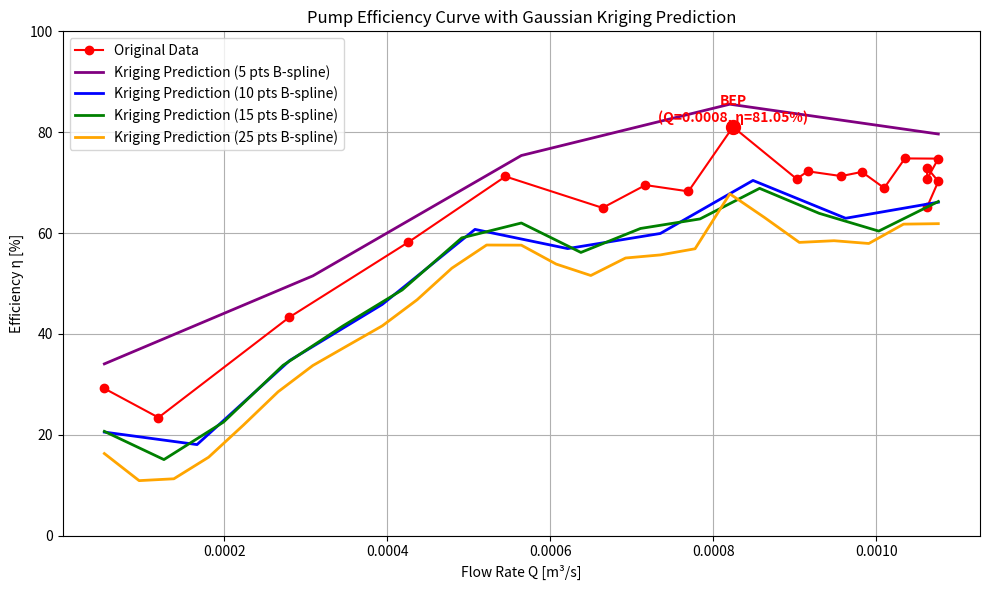

Source code (Python):
#!/usr/bin/env python3
# -*- coding: utf-8 -*-
"""
Pump Efficiency Analysis with B-spline + Gaussian Kriging Prediction (Array-based)

[redacted]
Date: 2025-09-26
Description:
    This script calculates pump efficiency from raw pump data and
    performs B-spline interpolation followed by 1D Gaussian Kriging
    prediction with user-defined sill and range, entirely using NumPy arrays.
"""

import numpy as np
import matplotlib.pyplot as plt
from scipy.interpolate import make_interp_spline

# --------------------------------------------------
# Configuration
# --------------------------------------------------
RHO = 1000.0  # Water density [kg/m³]
G = 9.81      # Gravity [m/s²]

# --------------------------------------------------
# Input Data (NumPy arrays)
# --------------------------------------------------
rpm = np.full(20, 900)
T = np.array([
    25.1, 25.45, 25.5, 25.3, 25.25, 25.35, 25.15, 25.2, 25.1, 25.4,
    25.45, 25.3, 25.3, 24.9, 24.95, 25.55, 25.35, 25.15, 25.2, 25.25
])
p_in = np.array([
    1.262, 1.262, 1.212, 0.858, 0.454, 0.0, -0.303, -0.555, -0.909, -1.262,
    -1.464, -1.767, -1.969, -2.020, -2.322, -2.423, -2.474, -2.474, -2.575, -2.575
]) * 1000  # kPa → Pa
p_out = np.array([
    21.48, 20.78, 19.64, 18.15, 17.17, 15.45, 14.54, 13.91, 12.77, 11.86,
    11.16, 10.25, 10.02, 9.74, 9.16, 9.04, 9.24, 9.14, 9.06, 9.06
]) * 1000  # kPa → Pa
Q = np.array([
    0.0527, 0.1191, 0.2793, 0.4258, 0.5449, 0.6641, 0.7168, 0.7695, 0.8242, 0.9023,
    0.9160, 0.9570, 0.9824, 1.0098, 1.0352, 1.0762, 1.0625, 1.0625, 1.0762, 1.0625
]) / 1000  # l/s → m³/s
v_in = np.array([
    0.1216, 0.2747, 0.6439, 0.9817, 1.2563, 1.5310, 1.6526, 1.7742, 1.9003, 2.0804,
    2.1119, 2.2065, 2.2650, 2.3281, 2.3866, 2.4812, 2.4496, 2.4496, 2.4812, 2.4496
])
v_out = np.array([
    0.2192, 0.4953, 1.1612, 1.7702, 2.2655, 2.7609, 2.9801, 3.1993, 3.4267, 3.7515,
    3.8084, 3.9789, 4.0844, 4.1981, 4.3037, 4.4742, 4.4174, 4.4174, 4.4742, 4.4174
])
he = np.full(20, 0.075)
torque = np.array([
    0.0402, 0.1098, 0.1345, 0.1484, 0.1561, 0.2041, 0.2041, 0.2242, 0.1994, 0.2535,
    0.2473, 0.2597, 0.2674, 0.2891, 0.2736, 0.2922, 0.3061, 0.2953, 0.3138, 0.3308
])

# --------------------------------------------------
# Efficiency Calculation
# --------------------------------------------------
omega = rpm * np.pi / 30.0
w_shaft = torque * omega
ha = (p_out - p_in) / (RHO * G) + he + (v_out**2 - v_in**2) / (2 * G)
w_hydraulic = RHO * G * Q * ha
eta = np.clip((w_hydraulic / w_shaft) * 100, 0, 100)

# Find BEP
bep_idx = np.argmax(eta)
bep_Q = Q[bep_idx]
bep_eta = eta[bep_idx]

# Remove duplicate Q values for spline
q_unique, unique_idx = np.unique(Q, return_index=True)
eta_unique = eta[unique_idx]

# --------------------------------------------------
# 1D Ordinary Gaussian Kriging
# --------------------------------------------------
def ordinary_kriging_1d_gaussian(x_data, y_data, x_pred, sill, range_kriging):
    n = len(x_data)
    cov_matrix = np.array([[sill * np.exp(-((x_data[i] - x_data[j])/range_kriging)**2)
                            for j in range(n)] for i in range(n)])
    cov_matrix += 1e-10 * np.eye(n)  # numerical stability

    cov_aug = np.zeros((n+1, n+1))
    cov_aug[:n, :n] = cov_matrix
    cov_aug[-1, :-1] = 1.0
    cov_aug[:-1, -1] = 1.0
    cov_aug[-1, -1] = 0.0

    y_pred = []
    for x in x_pred:
        k = np.array([sill * np.exp(-((x - xi)/range_kriging)**2) for xi in x_data])
        weights = np.linalg.solve(cov_aug, np.append(y_data, 1.0))
        y_pred.append(np.dot(weights[:-1], k))
    return np.clip(np.array(y_pred), 0, 100)

# --------------------------------------------------
# Plot Function
# --------------------------------------------------
def plot_efficiency(Q, eta, q_unique, eta_unique, bep_Q, bep_eta, points_list, colors,
                    sill, range_kriging):
    spline_func = make_interp_spline(q_unique, eta_unique, k=3)

    plt.figure(figsize=(10, 6))
    plt.plot(Q, eta, "ro-", label="Original Data")
    plt.scatter(bep_Q, bep_eta, color="red", s=100, zorder=5)
    plt.text(bep_Q, bep_eta+1, f"BEP\n(Q={bep_Q:.4f}, η={bep_eta:.2f}%)",
             color="red", fontweight="bold", ha="center")

    for i, n_pts in enumerate(points_list):
        q_spline = np.linspace(q_unique.min(), q_unique.max(), n_pts)
        eta_spline = spline_func(q_spline)
        eta_pred = ordinary_kriging_1d_gaussian(q_spline, eta_spline, q_spline,
                                                 sill=sill, range_kriging=range_kriging)
        plt.plot(q_spline, eta_pred, color=colors[i], lw=2,
                 label=f"Kriging Prediction ({n_pts} pts B-spline)")

    plt.xlabel("Flow Rate Q [m³/s]")
    plt.ylabel("Efficiency η [%]")
    plt.title("Pump Efficiency Curve with Gaussian Kriging Prediction")
    plt.ylim(0, 100)
    plt.grid(True)
    plt.legend()
    plt.tight_layout()
    plt.show()

# --------------------------------------------------
# Main Script
# --------------------------------------------------
if __name__ == "__main__":
    sill = np.var(eta_unique) * 1.3
    range_kriging = (q_unique.max() - q_unique.min()) * 0.1

    points_list = [5, 10, 15, 25]
    colors = ["purple", "blue", "green", "orange"]

    plot_efficiency(Q, eta, q_unique, eta_unique, bep_Q, bep_eta,
                    points_list, colors, sill, range_kriging)

